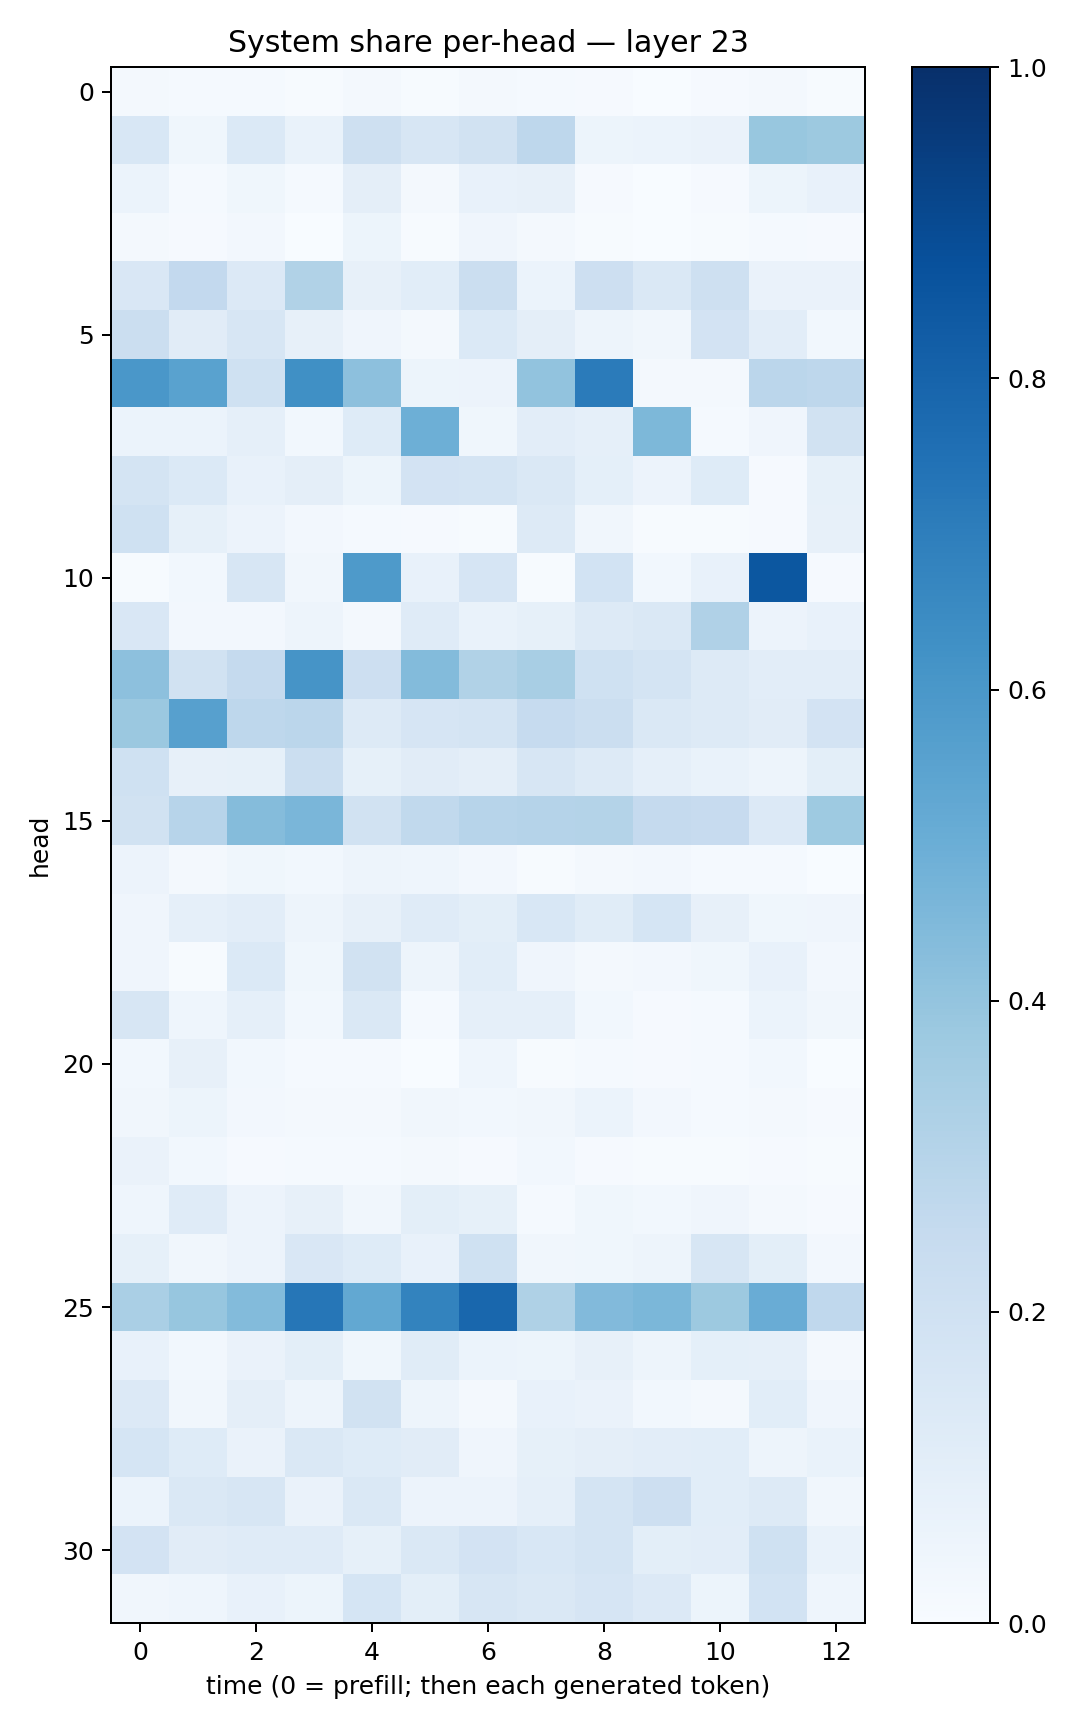

The data file committed next to this chart (first rows):
0.01950603, 0.012326699, 0.013770577, 0.0065773022, 0.020709487, 0.0066974345, 0.017221909, 0.012977552, 0.008045126, 0.0023451038, 0.009062061, 0.017516963, 0.007005807
0.1528, 0.03727, 0.1369, 0.06765, 0.2055, 0.1568, 0.1887, 0.2747, 0.05337, 0.06089, 0.06359, 0.3874, 0.3772
0.06002, 0.0119, 0.03834, 0.01328, 0.09514, 0.01978, 0.07079, 0.0804, 0.007912, 0.0035, 0.009609, 0.0537, 0.0771
0.02206, 0.009183, 0.02472, 0.003777, 0.05093, 0.007052, 0.0426, 0.01855, 0.007645, 0.002525, 0.007009, 0.01375, 0.01001
0.1496, 0.2588, 0.136, 0.3128, 0.08071, 0.1062, 0.2223, 0.05921, 0.2146, 0.1461, 0.2106, 0.06294, 0.06356
0.2234, 0.1127, 0.164, 0.08191, 0.04193, 0.02111, 0.14, 0.09388, 0.0483, 0.03411, 0.1823, 0.1031, 0.02782
0.5986, 0.5524, 0.1997, 0.6301, 0.4149, 0.05097, 0.05594, 0.4052, 0.7072, 0.02149, 0.01569, 0.2845, 0.2768
0.06067, 0.06108, 0.08608, 0.02961, 0.1239, 0.4943, 0.0388, 0.1052, 0.08805, 0.4537, 0.01485, 0.04287, 0.1882
0.1726, 0.1394, 0.07603, 0.09646, 0.05441, 0.1834, 0.1779, 0.1473, 0.09197, 0.05576, 0.1234, 0.008293, 0.08357
0.2005, 0.08495, 0.05797, 0.02358, 0.01398, 0.01089, 0.005256, 0.1309, 0.03398, 0.00614, 0.007354, 0.01007, 0.08175
0.007484, 0.02876, 0.1634, 0.03367, 0.5897, 0.07593, 0.1663, 0.006938, 0.1867, 0.02744, 0.07195, 0.8508, 0.009229
0.1495, 0.02366, 0.02384, 0.0484, 0.02104, 0.1174, 0.06791, 0.08401, 0.1262, 0.1416, 0.3198, 0.05603, 0.07046
0.4156, 0.1886, 0.2512, 0.6101, 0.2126, 0.4412, 0.3127, 0.3422, 0.1992, 0.1753, 0.1265, 0.1054, 0.1052
0.3828, 0.5618, 0.2737, 0.2823, 0.13, 0.1676, 0.1728, 0.2463, 0.2259, 0.1442, 0.1288, 0.1114, 0.1816
0.2028, 0.08045, 0.08333, 0.2203, 0.08483, 0.1127, 0.0941, 0.1605, 0.1284, 0.08924, 0.06678, 0.04953, 0.09787
0.1876, 0.2966, 0.4342, 0.4633, 0.1952, 0.264, 0.2943, 0.3031, 0.3078, 0.2528, 0.2435, 0.1353, 0.3727
0.05656, 0.02154, 0.03821, 0.03039, 0.04818, 0.04329, 0.0245, 0.006444, 0.01664, 0.02651, 0.01283, 0.01182, 0.002112
0.04112, 0.08701, 0.104, 0.05009, 0.08161, 0.1186, 0.0979, 0.1561, 0.1136, 0.1689, 0.079, 0.03845, 0.03971
0.04062, 0.007789, 0.1398, 0.03778, 0.194, 0.04798, 0.1063, 0.04067, 0.01809, 0.0271, 0.03758, 0.07276, 0.02382
0.1591, 0.04516, 0.08601, 0.03118, 0.1477, 0.01475, 0.08785, 0.08675, 0.03086, 0.0102, 0.01413, 0.05891, 0.0336
0.02843, 0.07998, 0.02838, 0.01416, 0.01453, 0.003789, 0.04605, 0.004547, 0.01339, 0.009693, 0.0148, 0.02967, 0.0007309
0.03228, 0.05215, 0.02624, 0.02171, 0.0158, 0.03276, 0.02891, 0.03398, 0.05902, 0.02407, 0.01492, 0.01641, 0.01103
0.06329, 0.0293, 0.01048, 0.01424, 0.01486, 0.01973, 0.007842, 0.02746, 0.008601, 0.00655, 0.005005, 0.00918, 0.005922
0.0445, 0.12, 0.05506, 0.07937, 0.03174, 0.09888, 0.08379, 0.0148, 0.03738, 0.02824, 0.04042, 0.01857, 0.009694
0.08438, 0.03336, 0.05791, 0.1501, 0.1235, 0.07695, 0.2011, 0.03424, 0.03769, 0.04736, 0.1597, 0.1014, 0.02562
0.3372, 0.3935, 0.438, 0.7304, 0.5263, 0.678, 0.7883, 0.3218, 0.445, 0.4605, 0.3767, 0.5056, 0.2666
0.07348, 0.02775, 0.06369, 0.1001, 0.03695, 0.114, 0.0595, 0.05317, 0.08107, 0.0483, 0.09212, 0.08692, 0.01806
0.1355, 0.03392, 0.09753, 0.04979, 0.1886, 0.05069, 0.02261, 0.07258, 0.06376, 0.03087, 0.02288, 0.1059, 0.0407
0.1688, 0.123, 0.06424, 0.1445, 0.1235, 0.1113, 0.04264, 0.08512, 0.0948, 0.1049, 0.1064, 0.05036, 0.06674
0.06209, 0.1454, 0.1634, 0.06393, 0.1468, 0.05657, 0.05551, 0.08779, 0.1785, 0.2135, 0.1089, 0.127, 0.03239
0.1812, 0.1098, 0.1196, 0.1192, 0.08366, 0.1465, 0.1814, 0.153, 0.1754, 0.1004, 0.1017, 0.2003, 0.0671
0.03236, 0.04478, 0.07517, 0.05149, 0.1695, 0.09994, 0.1591, 0.1466, 0.1666, 0.1363, 0.0545, 0.1869, 0.04555
